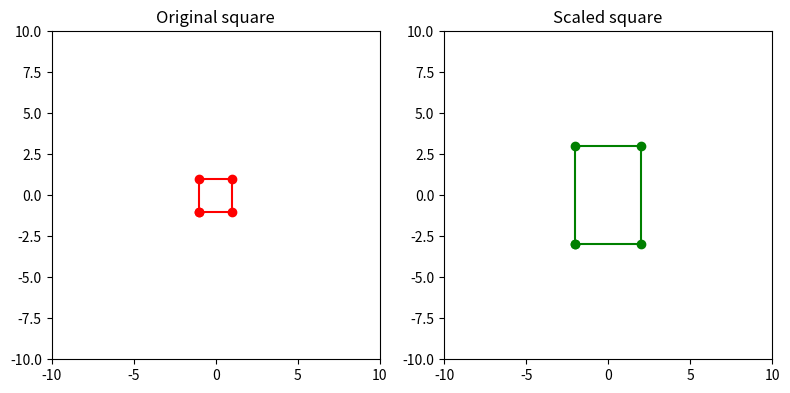

This figure's Python source:
import numpy as np
import matplotlib.pyplot as plt

points = np.array([[-1, -1],
                   [1, -1],
                   [1, 1],
                   [-1, 1],
                   [-1, -1]])

plt.figure(figsize=(8, 4))
plt.subplot(121)
plt.plot(points[:, 0], points[:, 1], 'ro-')
plt.title("Original square")
plt.xlim(-10, 10)
plt.ylim(-10, 10)
plt.gca().set_aspect('equal', adjustable='box')

sPoints = points * np.array([2, 3])
plt.subplot(122)
plt.plot(sPoints[:, 0], sPoints[:, 1], 'go-')
plt.title("Scaled square")
plt.xlim(-10, 10)
plt.ylim(-10, 10)
plt.gca().set_aspect('equal', adjustable='box')

plt.tight_layout()
plt.show()
